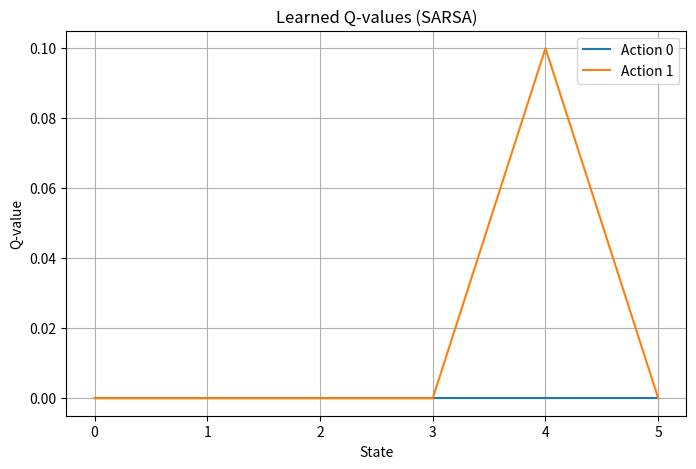

The script that saved this image:
import numpy as np
import random

# Define environment parameters
n_states = 6
actions = [0, 1]  # 0 = left, 1 = right
Q = np.zeros((n_states, len(actions)))
alpha = 0.1  # Learning rate
gamma = 0.9  # Discount factor
epsilon = 0.2  # Exploration rate

def step(state, action):
    if state == 0 or state == 5:
        return state, 0
    if action == 1:  # Move right
        next_state = state + 1
    else:  # Move left
        next_state = state - 1
    reward = 1 if next_state == 5 else 0
    return next_state, reward

def choose_action(state):
    if random.uniform(0, 1) < epsilon:
        return random.choice(actions)
    else:
        return np.argmax(Q[state])

# Training loop for SARSA
for episode in range(200):
    state = 2  # Start from the middle
    action = choose_action(state)
    while state not in [0, 5]:
        next_state, reward = step(state, action)
        next_action = choose_action(next_state)

        # SARSA update rule
        Q[state, action] = Q[state, action] + alpha * (
            reward + gamma * Q[next_state, next_action] - Q[state, action]
        )

        state, action = next_state, next_action

print("Learned Q-Table:")
print(Q)
print("\nDerived Policy (0=Left, 1=Right):")
print(np.argmax(Q, axis=1))

import matplotlib.pyplot as plt

plt.figure(figsize=(8, 5))
for a in range(len(actions)):
    plt.plot(Q[:, a], label=f'Action {a}')
plt.title('Learned Q-values (SARSA)')
plt.xlabel('State')
plt.ylabel('Q-value')
plt.legend()
plt.grid(True)
plt.show()